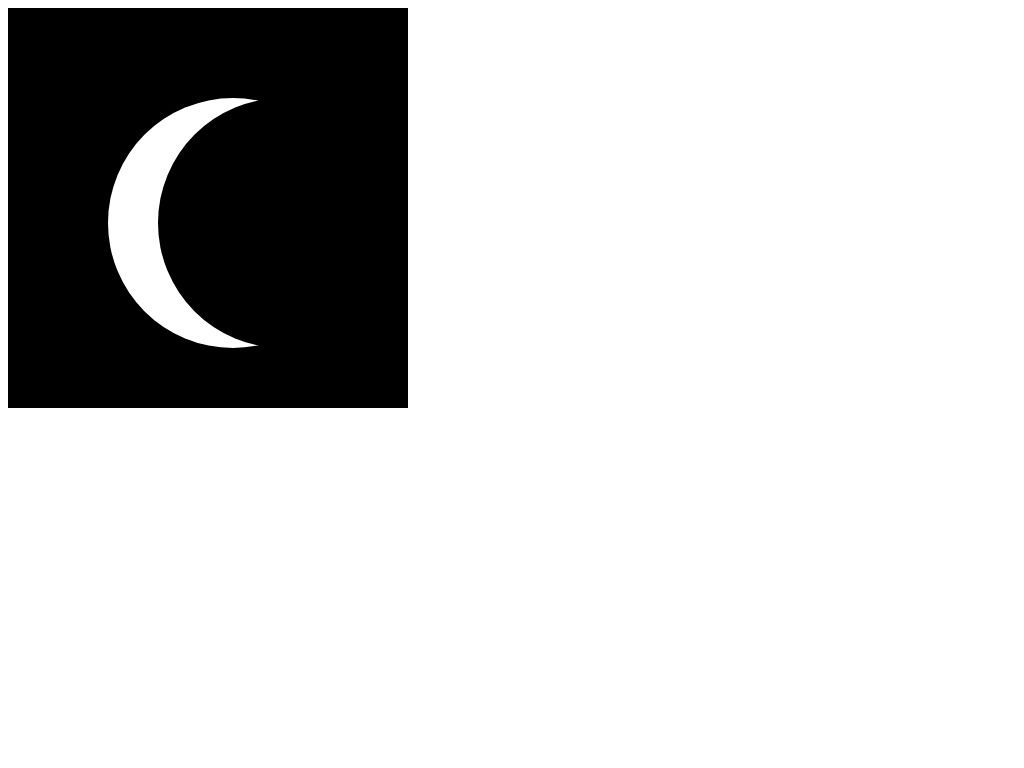

Recreate this image using only HTML and CSS.

<!DOCTYPE html PUBLIC "-//W3C//DTD XHTML 1.0 Transitional//EN" "http://www.w3.org/TR/xhtml1/DTD/xhtml1-transitional.dtd">
<html xmlns="http://www.w3.org/1999/xhtml" xml:lang="en">
<head>
	<meta http-equiv="Content-Type" content="text/html;charset=UTF-8">
	<title>css画月亮</title>
	<style>
	.half-circle{
  width:400px;
  height:400px;
  background-color: black;
  position:relative;
  vertical-align: middle;
}
.inner-circle1{
  width:250px;
  height:250px;
  border-radius:50%;
  background-color:#fff;
  margin:0 auto;
  position:absolute;
  top:90px;
  left:100px;
}
.inner-circle2{
  width:250px;
  height:250px;
  border-radius:50%;
  background-color:black;
  border-radius: 50%;
  position:absolute;
  left:150px;
  top:90px;
}
	</style>
</head>
<body>
	<div class="half-circle">
    <div class="inner-circle1">
      
    </div>
    <div class="inner-circle2"></div>
</div>
</body>
</html>
